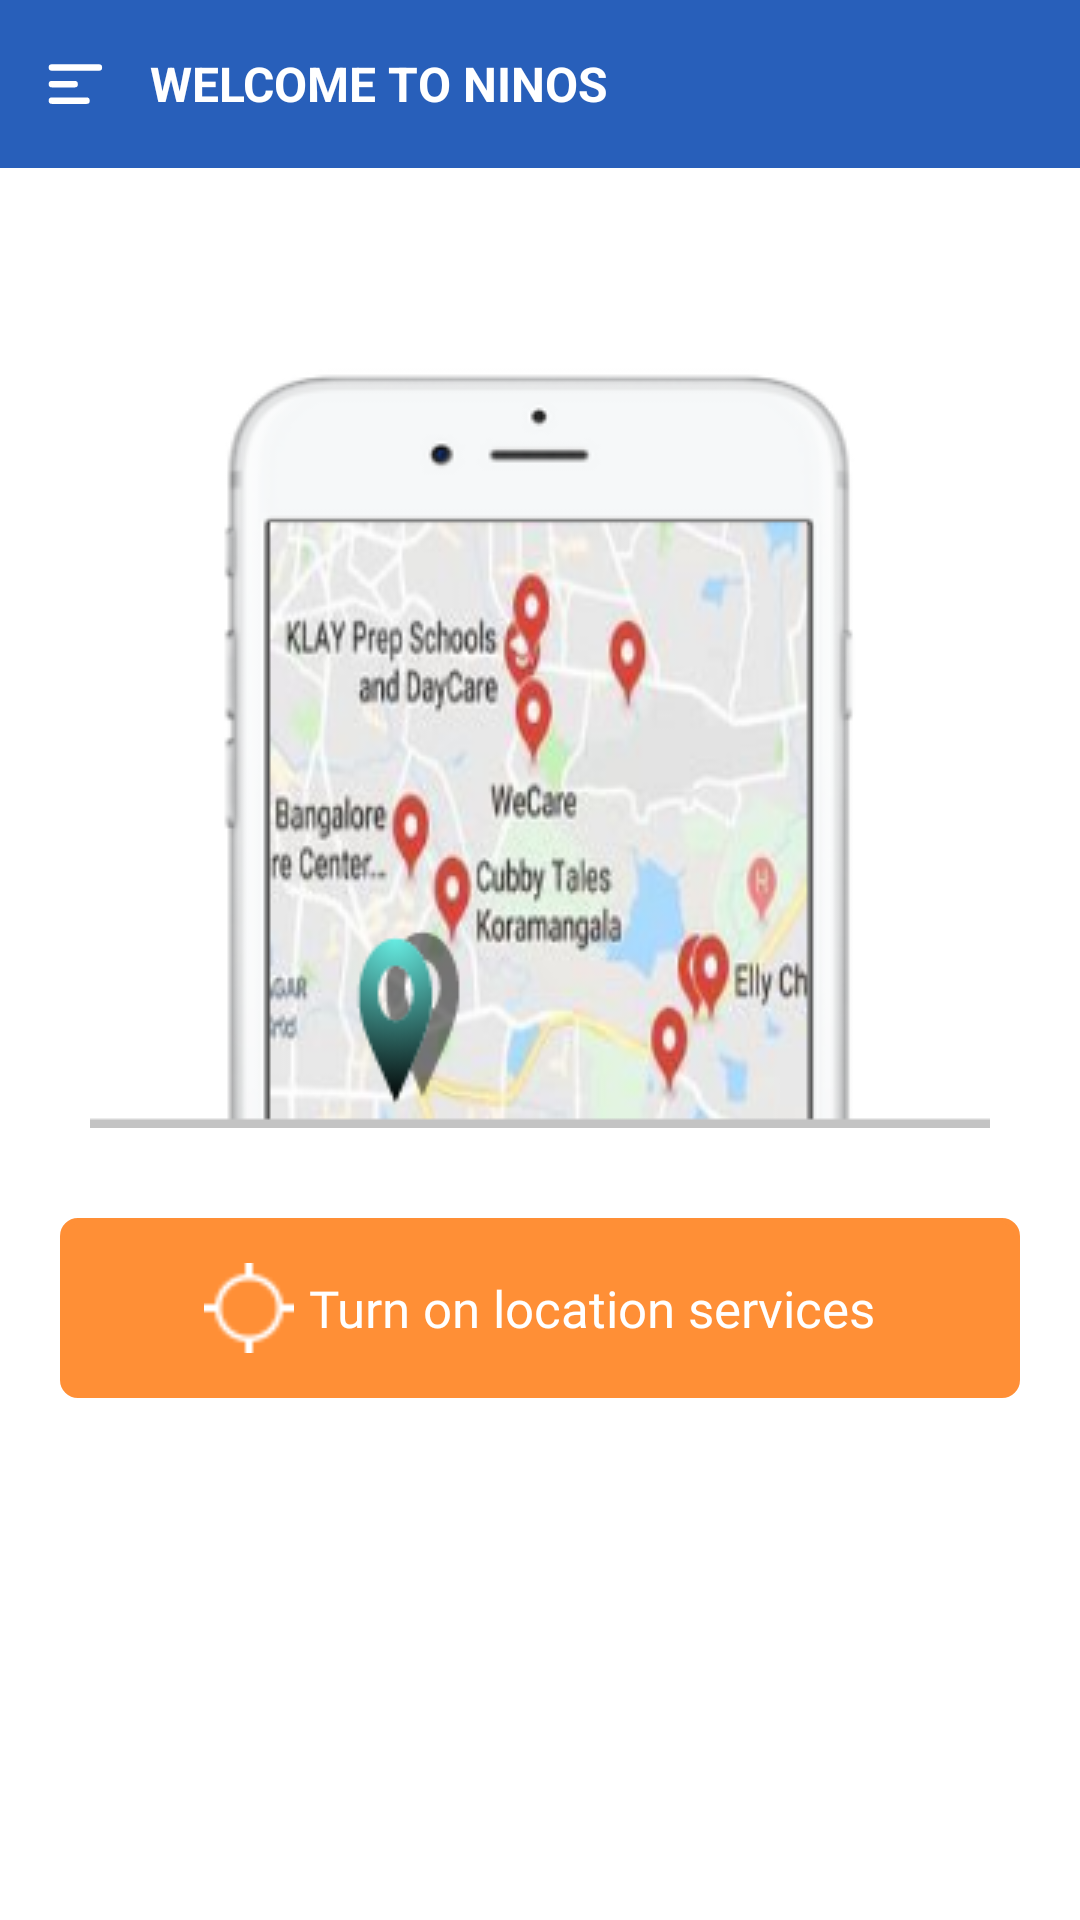

The Android layout XML behind this screen, and the referenced resources:
<!-- AndroidManifest.xml: application theme AppTheme -->
<!-- res/layout/activity_location.xml -->
<?xml version="1.0" encoding="utf-8"?>
<LinearLayout xmlns:android="http://schemas.android.com/apk/res/android"
    android:layout_width="match_parent"
    android:layout_height="match_parent"
    android:background="@color/white"
    android:orientation="vertical">

    <android.support.design.widget.AppBarLayout
        android:layout_width="match_parent"
        android:layout_height="wrap_content"
        android:theme="@style/ThemeOverlay.AppCompat.Dark.ActionBar">

        <include
            android:id="@+id/toolbar"
            layout="@layout/toolbar" />
    </android.support.design.widget.AppBarLayout>
    <LinearLayout
        android:layout_width="match_parent"
        android:layout_height="wrap_content"
        android:layout_marginTop="20dp"
        android:background="@color/white"
        android:gravity="center">

        <ImageView
            android:layout_width="wrap_content"
            android:layout_height="wrap_content"
            android:layout_gravity="center"
            android:src="@drawable/location_image" />
    </LinearLayout>

    <LinearLayout
        android:layout_width="match_parent"
        android:layout_height="match_parent"
        android:layout_marginTop="10dp"
        android:background="@color/white">

        <LinearLayout
            android:id="@+id/locationOn"
            android:layout_width="match_parent"
            android:layout_height="60dp"
            android:layout_margin="20dp"
            android:background="@drawable/dark_boder_red"
            android:gravity="center"
            android:orientation="horizontal">

            <ImageView
                android:id="@+id/imageLocation"
                android:layout_width="30dp"
                android:layout_height="30dp"
                android:layout_gravity="center"
                android:layout_marginLeft="5dp"
                android:src="@drawable/location_icon"
                android:tint="@color/white" />

            <Button
                android:id="@+id/buttonLocation"
                android:layout_width="wrap_content"
                android:layout_height="60dp"
                android:layout_gravity="center"
                android:layout_marginLeft="5dp"
                android:layout_marginRight="5dp"
                android:background="@null"
                android:fontFamily="@font/open_sans_bold"
                android:text="Turn on location services"
                android:textAllCaps="false"
                android:textColor="@color/white"
                android:textSize="17sp" />
        </LinearLayout>

    </LinearLayout>
</LinearLayout>
<!-- res/layout/toolbar.xml (included above) -->
<android.support.v7.widget.Toolbar xmlns:android="http://schemas.android.com/apk/res/android"
    xmlns:app="http://schemas.android.com/apk/res-auto"
    android:id="@+id/toolbar_home"
    android:layout_width="match_parent"
    android:layout_height="wrap_content"
    android:background="@drawable/background_new"
    android:contentInsetStart="0dp"
    android:contentInsetLeft="0dp"
    android:contentInsetEnd="0dp"
    android:contentInsetRight="0dp"
    android:fadingEdgeLength="1dp"
    android:translationZ="10dp"
    app:contentInsetEnd="0dp"
    app:contentInsetLeft="0dp"
    app:contentInsetRight="0dp"
    app:contentInsetStart="0dp"
    app:contentInsetStartWithNavigation="@dimen/spacing_xsmall"
    app:layout_scrollFlags="scroll|enterAlways">

    <LinearLayout
        android:id="@+id/head"
        android:layout_width="match_parent"
        android:layout_height="wrap_content"
        android:layout_marginLeft="0dp"
        android:layout_marginStart="0dp"
        android:layout_marginTop="0dp"
        android:gravity="center|start"
        android:orientation="horizontal">

        <ImageView
            android:id="@+id/side_menu"
            android:layout_width="30dp"
            android:layout_height="match_parent"
            android:layout_marginLeft="10dp"
            app:srcCompat="@drawable/ic_icons_menu" />

        <TextView
            android:id="@+id/toolbar_title"
            android:layout_width="wrap_content"
            android:layout_height="wrap_content"
            android:layout_gravity="left"
            android:layout_marginLeft="10dp"
            android:ellipsize="end"
            android:maxLines="1"
            android:text="Welcome to Ninos"
            android:textAllCaps="true"
            android:textColor="@color/white"
            android:textSize="16sp"
            android:textStyle="bold"
            android:visibility="visible" />
    </LinearLayout>

</android.support.v7.widget.Toolbar>
<!-- resources referenced by this layout -->
<resources>
  <color name="white">#FFF</color>
  <dimen name="spacing_xsmall">2dp</dimen>
  <!-- drawable dark_boder_red (drawable) -->
  <?xml version="1.0" encoding="utf-8"?>
  <shape xmlns:android="http://schemas.android.com/apk/res/android"
      android:padding="0dp"
      android:shape="rectangle">
  
      <solid android:color="@color/primary_button" />
      <corners android:radius="5dp" />
      <stroke
          android:width="2dp"
          android:color="@color/primary_button" />
  </shape>
  <!-- drawable ic_icons_menu (drawable) -->
  <vector xmlns:android="http://schemas.android.com/apk/res/android"
      android:width="24dp"
      android:height="24dp"
      android:viewportHeight="60"
      android:viewportWidth="60">
      <path
          android:fillColor="#FFFFFF"
          android:pathData="M51.56,18.15H8.23a3,3 0,0 1,-3 -3h0a2.94,2.94 0,0 1,3 -2.95H51.56a2.94,2.94 0,0 1,3 2.95h0A2.92,2.92 0,0 1,51.56 18.15Z" />
      <path
          android:fillColor="#FFFFFF"
          android:pathData="M29.21,33.6h-21a3,3 0,0 1,-3 -3h0a3,3 0,0 1,3 -3h21a3,3 0,0 1,3 3h0A2.92,2.92 0,0 1,29.21 33.6Z" />
      <path
          android:fillColor="#FFFFFF"
          android:pathData="M40.17,48.83H8.23a3,3 0,0 1,-3 -3h0a3,3 0,0 1,3 -3H40.11a3,3 0,0 1,3 3h0A2.87,2.87 0,0 1,40.17 48.83Z" />
  </vector>
  <!-- drawable location_icon: png bitmap (drawable, 428 bytes) -->
  <!-- drawable location_image: png bitmap (drawable, 92909 bytes) -->
  <style name="AppTheme" parent="Theme.AppCompat.Light.DarkActionBar">
          
          <item name="colorPrimary">@color/colorPrimary</item>
          <item name="colorPrimaryDark">@color/colorPrimaryDark</item>
          <item name="colorAccent">@color/colorAccent</item>
          <item name="windowActionBar">false</item>
          <item name="colorControlNormal">@color/white</item>
          <item name="windowNoTitle">true</item>
          <item name="drawerArrowStyle">@style/DrawerArrowStyle</item>
          <item name="android:windowActionBar">false</item>
          <item name="android:windowNoTitle">true</item>
      </style>
  <color name="primary_button">#ff8f36</color>
  <color name="colorPrimary">#285FBA</color>
  <color name="colorPrimaryDark">#285FBA</color>
  <color name="colorAccent">#4c4c4e</color>
  <style name="DrawerArrowStyle" parent="Widget.AppCompat.DrawerArrowToggle">
          <item name="spinBars">true</item>
          <item name="color">@color/white</item>
      </style>
</resources>
